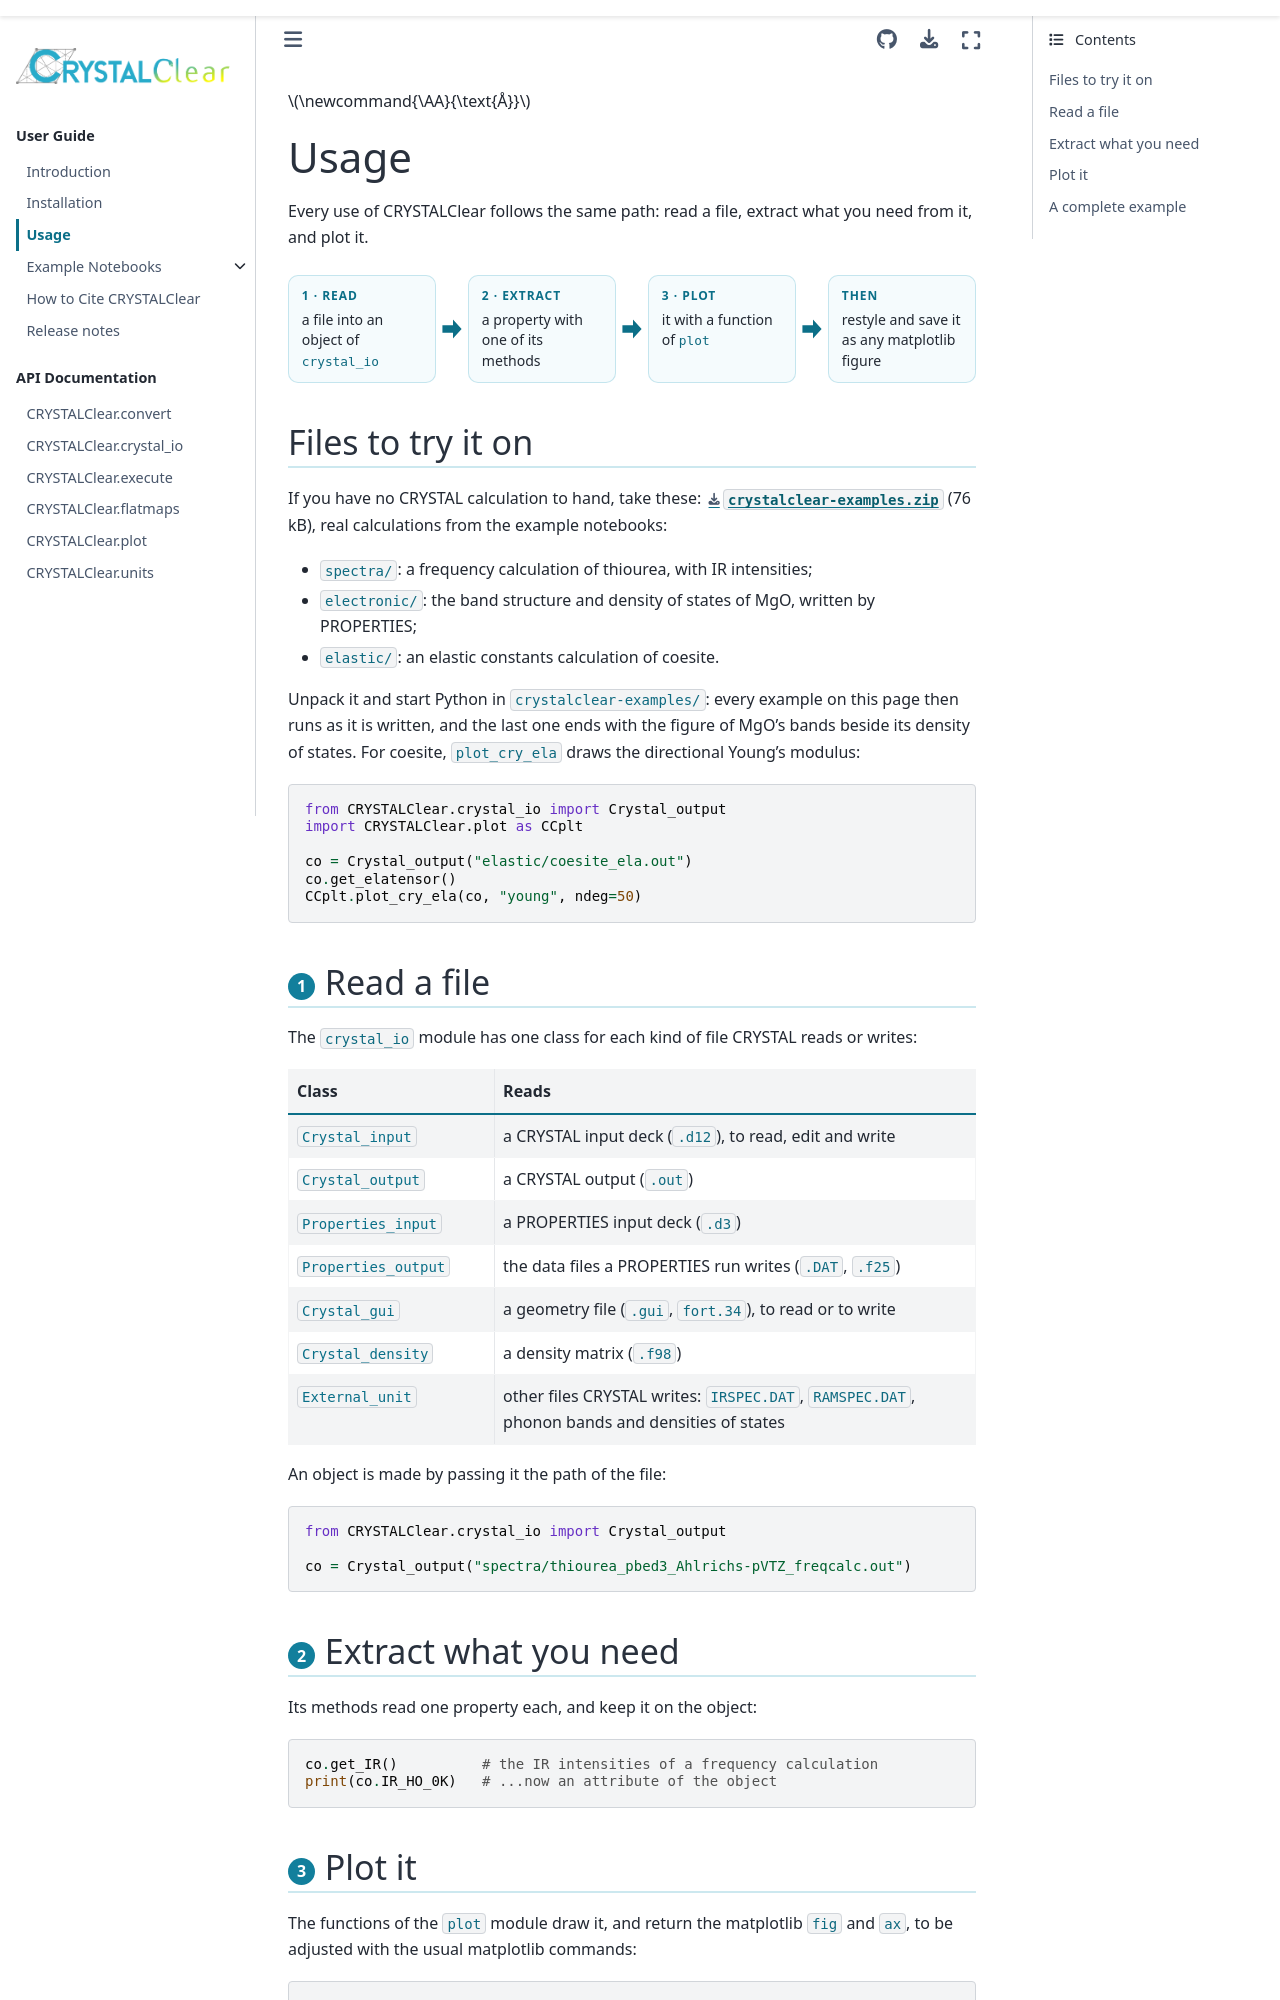

repository: crystaldevs/CRYSTALClear · page: usage.html · generator: sphinx

Usage
=====

.. rst-class:: cc-lead

Every use of CRYSTALClear follows the same path: read a file, extract what you
need from it, and plot it.

.. raw:: html

   <div class="cc-flow">
     <div class="cc-step"><span class="cc-step-label">1 · Read</span>
       a file into an object of <code>crystal_io</code></div>
     <div class="cc-arrow" aria-hidden="true"></div>
     <div class="cc-step"><span class="cc-step-label">2 · Extract</span>
       a property with one of its methods</div>
     <div class="cc-arrow" aria-hidden="true"></div>
     <div class="cc-step"><span class="cc-step-label">3 · Plot</span>
       it with a function of <code>plot</code></div>
     <div class="cc-arrow" aria-hidden="true"></div>
     <div class="cc-step"><span class="cc-step-label">Then</span>
       restyle and save it as any matplotlib figure</div>
   </div>

Files to try it on
------------------

If you have no CRYSTAL calculation to hand, take these:
:download:`crystalclear-examples.zip <examples/crystalclear-examples.zip>`
(76 kB), real calculations from the example notebooks:

- ``spectra/``: a frequency calculation of thiourea, with IR intensities;
- ``electronic/``: the band structure and density of states of MgO, written
  by PROPERTIES;
- ``elastic/``: an elastic constants calculation of coesite.

Unpack it and start Python in ``crystalclear-examples/``: every example on this
page then runs as it is written, and the last one ends with the figure of MgO's
bands beside its density of states. For coesite, ``plot_cry_ela`` draws the
directional Young's modulus:

.. code-block:: python

    from CRYSTALClear.crystal_io import Crystal_output
    import CRYSTALClear.plot as CCplt

    co = Crystal_output("elastic/coesite_ela.out")
    co.get_elatensor()
    CCplt.plot_cry_ela(co, "young", ndeg=50)

Read a file
-----------

The ``crystal_io`` module has one class for each kind of file CRYSTAL reads or
writes:

.. list-table::
   :header-rows: 1
   :widths: 30 70
   :class: cc-classes

   * - Class
     - Reads
   * - ``Crystal_input``
     - a CRYSTAL input deck (``.d12``), to read, edit and write
   * - ``Crystal_output``
     - a CRYSTAL output (``.out``)
   * - ``Properties_input``
     - a PROPERTIES input deck (``.d3``)
   * - ``Properties_output``
     - the data files a PROPERTIES run writes (``.DAT``, ``.f25``)
   * - ``Crystal_gui``
     - a geometry file (``.gui``, ``fort.34``), to read or to write
   * - ``Crystal_density``
     - a density matrix (``.f98``)
   * - ``External_unit``
     - other files CRYSTAL writes: ``IRSPEC.DAT``, ``RAMSPEC.DAT``, phonon bands
       and densities of states

An object is made by passing it the path of the file:

.. code-block:: python

    from CRYSTALClear.crystal_io import Crystal_output

    co = Crystal_output("spectra/thiourea_pbed3_Ahlrichs-pVTZ_freqcalc.out")

Extract what you need
---------------------

Its methods read one property each, and keep it on the object:

.. code-block:: python

    co.get_IR()          # the IR intensities of a frequency calculation
    print(co.IR_HO_0K)   # ...now an attribute of the object
